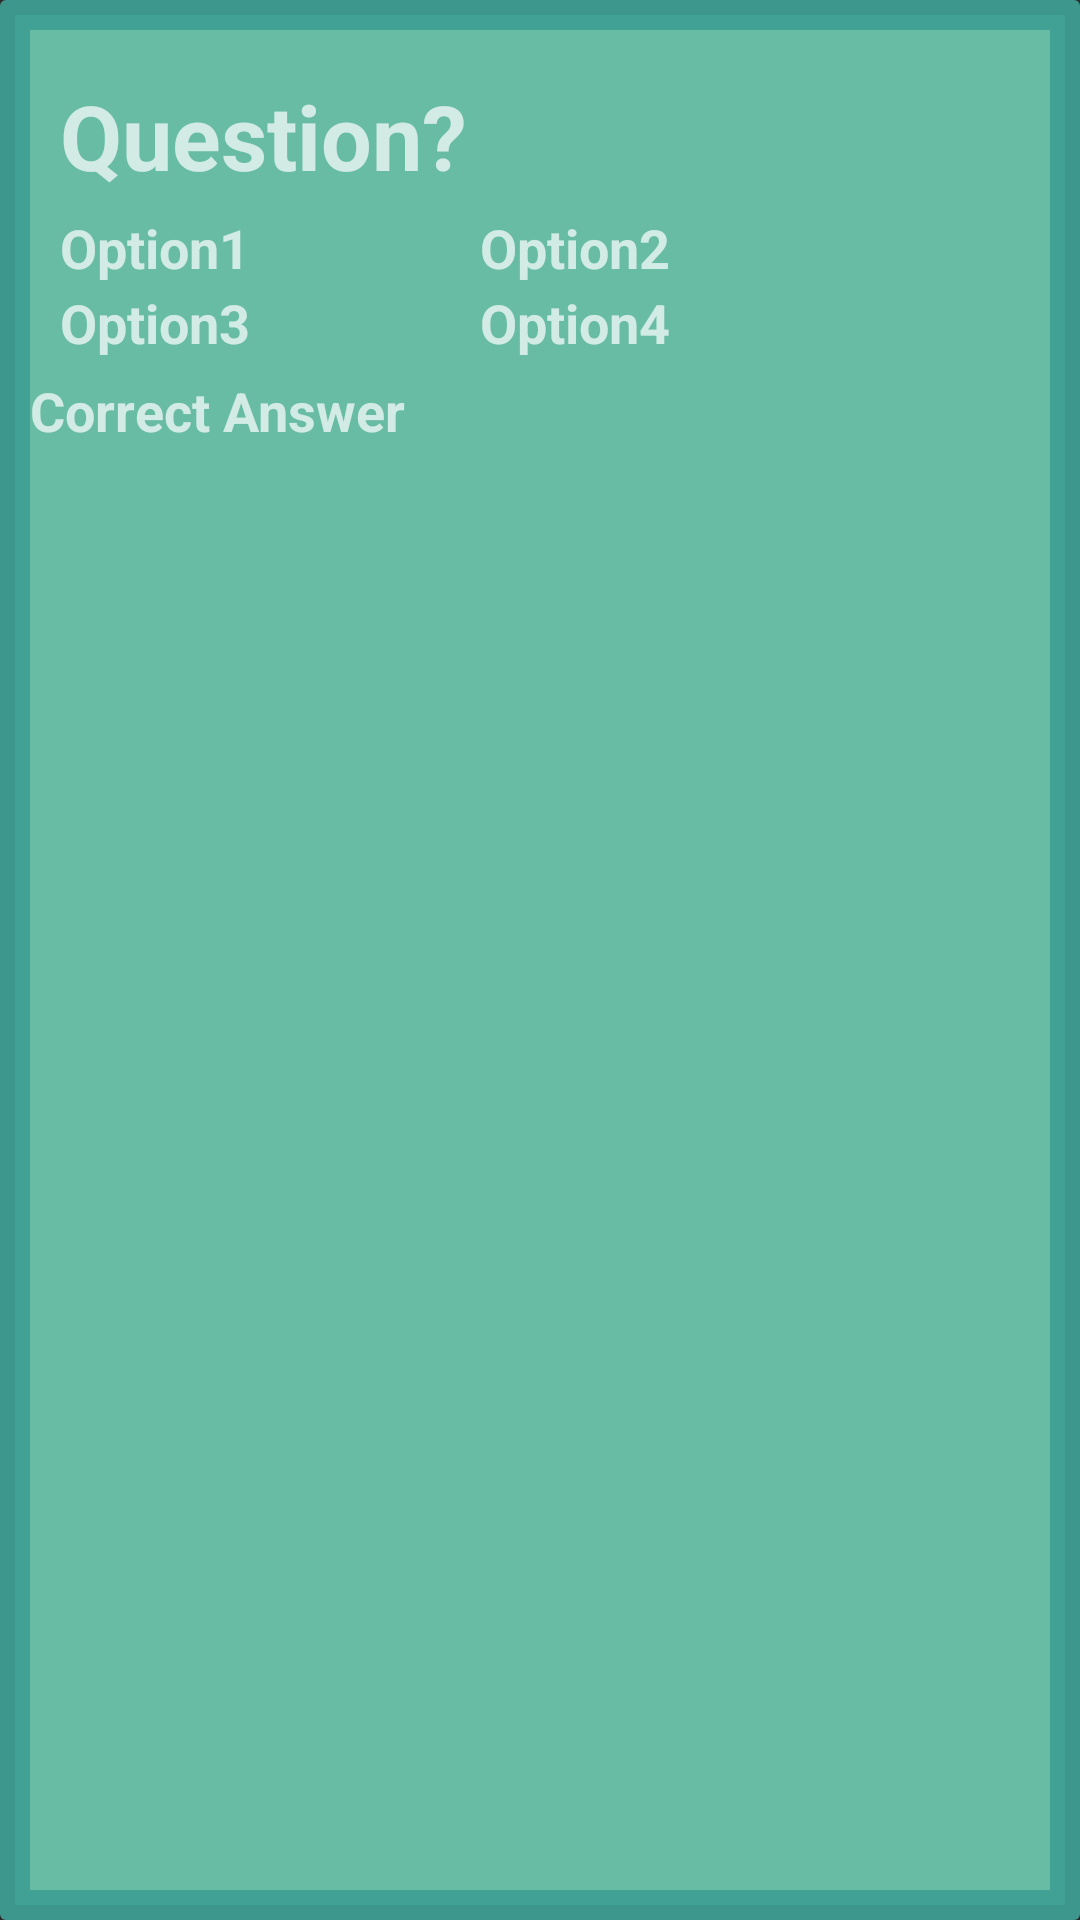

This screen was rendered from an Android layout file. Write that file and the resources it references.
<!-- AndroidManifest.xml: application theme Theme.AppCompat -->
<!-- res/layout/questionmodel.xml -->
<?xml version="1.0" encoding="utf-8"?>
<androidx.cardview.widget.CardView xmlns:android="http://schemas.android.com/apk/res/android"
    android:layout_width="match_parent"
    android:layout_height="wrap_content"
    android:layout_margin="0dp"
    xmlns:app="http://schemas.android.com/apk/res-auto">
    <RelativeLayout
        android:layout_width="match_parent"
        android:layout_height="match_parent"
        android:background="@drawable/border_items_list"
        android:padding="10dp"
        >


        
        <TextView
            android:id="@+id/Question"
            android:layout_width="match_parent"
            android:layout_height="wrap_content"
            android:layout_marginStart="10dp"
            android:layout_marginTop="15dp"
            android:background="@android:color/transparent"
            android:hint="Question?"
            android:inputType="text"
            android:maxLines="1"
            android:textColor="@color/white"
            android:textSize="30sp"
            android:textStyle="bold" />

        <TextView
            android:id="@+id/question1"
            android:layout_width="wrap_content"
            android:layout_height="wrap_content"
            android:layout_below="@id/Question"
            android:layout_marginStart="10dp"
            android:layout_marginTop="5dp"
            android:background="@android:color/transparent"
            android:hint="Option1"
            android:inputType="text"
            android:maxLines="1"
            android:textColor="@color/white"
            android:textSize="18sp"
            android:textStyle="bold" />

        <TextView
            android:id="@+id/question2"
            android:layout_width="wrap_content"
            android:layout_height="wrap_content"
            android:layout_below="@id/Question"
            android:layout_marginStart="150dp"
            android:layout_marginTop="5dp"
            android:background="@android:color/transparent"
            android:hint="Option2"
            android:inputType="text"
            android:maxLines="1"
            android:textColor="@color/white"
            android:textSize="18sp"
            android:textStyle="bold" />
        <TextView
            android:id="@+id/question3"
            android:layout_width="wrap_content"
            android:layout_height="wrap_content"
            android:layout_below="@id/Question"
            android:layout_marginStart="10dp"
            android:layout_marginTop="30dp"
            android:background="@android:color/transparent"
            android:hint="Option3"
            android:textColor="@color/white"
            android:textSize="18sp"
            android:textStyle="bold"
            android:inputType="text"
            android:maxLines="1"/>

        <TextView
            android:id="@+id/question4"
            android:layout_width="wrap_content"
            android:layout_height="wrap_content"
            android:layout_below="@id/Question"
            android:layout_marginStart="150dp"
            android:layout_marginTop="30dp"
            android:background="@android:color/transparent"
            android:hint="Option4"
            android:inputType="text"
            android:maxLines="1"
            android:textColor="@color/white"
            android:textSize="18sp"
            android:textStyle="bold" />

        <TextView
            android:id="@+id/answer"
            android:layout_width="wrap_content"
            android:layout_height="wrap_content"
            android:layout_below="@id/question3"
            android:layout_marginStart="0dp"
            android:layout_marginTop="5dp"
            android:background="@android:color/transparent"
            android:hint="Correct Answer"
            android:inputType="text"
            android:maxLines="1"
            android:textColor="@color/activity"
            android:textSize="18sp"
            android:textStyle="bold" />
    </RelativeLayout>
</androidx.cardview.widget.CardView>
<!-- resources referenced by this layout -->
<resources>
  <color name="activity">#68BCA4</color>
  <color name="white">#FFFFFFFF</color>
  <!-- drawable border_items_list (drawable) -->
  <?xml version="1.0" encoding="utf-8"?>
  <shape xmlns:android="http://schemas.android.com/apk/res/android">
  
      <stroke
          android:width="10dp"
          android:color="#E93E9F94"/>
      <solid
          android:color="@color/activity"
      />
  </shape>
</resources>
